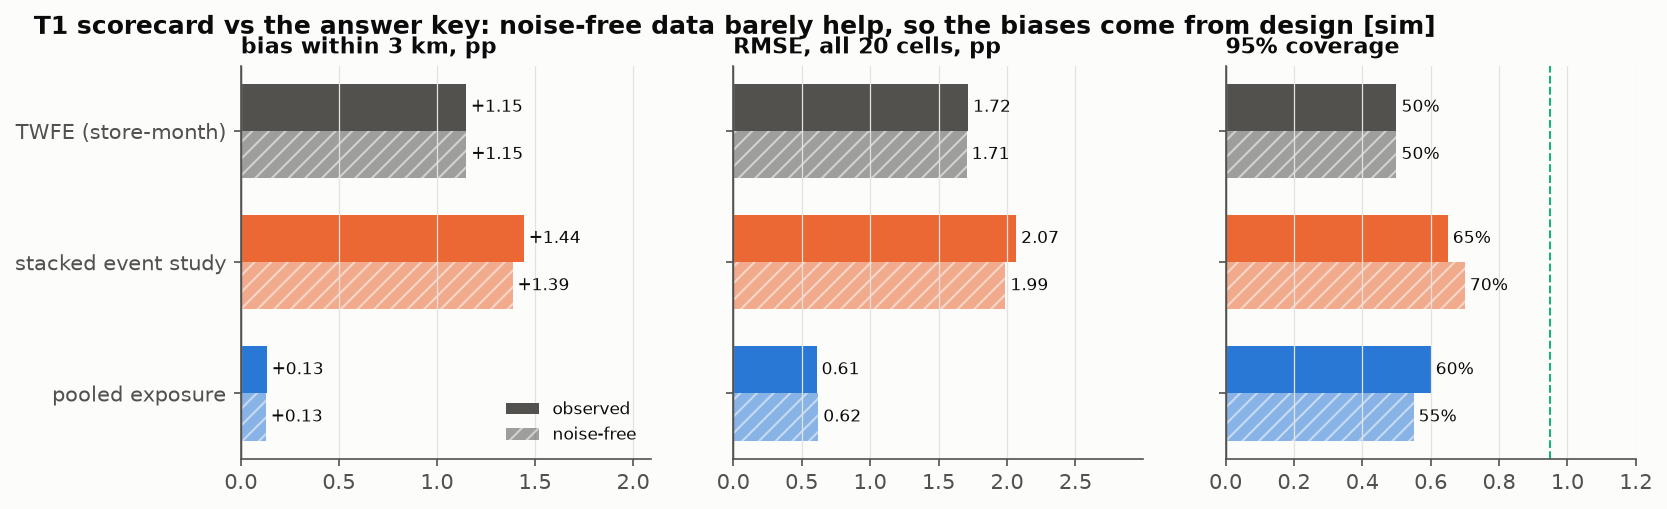

The table this chart was drawn from, first rows:
data, method, cells, bias_pp, rmse_pp, coverage_95, mean_ci_width_pp, rmse_within_3km_pp, bias_within_3km_pp
noise-free, TWFE (store-month), 20.0, 1.091, 1.706, 0.5, 1.668, 1.779, 1.15
noise-free, pooled exposure, 20.0, -0.1975, 0.6218, 0.55, 1.566, 0.5435, 0.1274
noise-free, stacked event study, 20.0, 1.135, 1.989, 0.7, 4.889, 2.373, 1.386
observed, TWFE (store-month), 20.0, 1.102, 1.716, 0.5, 1.689, 1.781, 1.148
observed, pooled exposure, 20.0, -0.1907, 0.6093, 0.6, 1.575, 0.5282, 0.132
observed, stacked event study, 20.0, 1.166, 2.067, 0.65, 4.904, 2.48, 1.443
